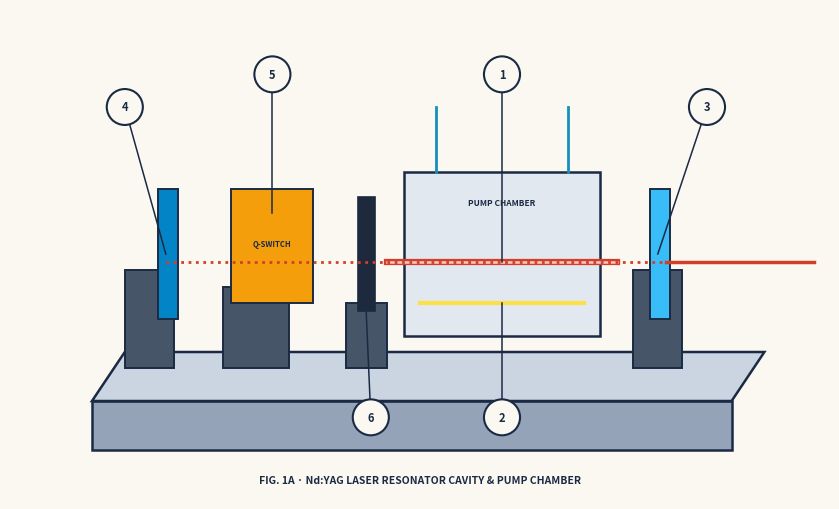
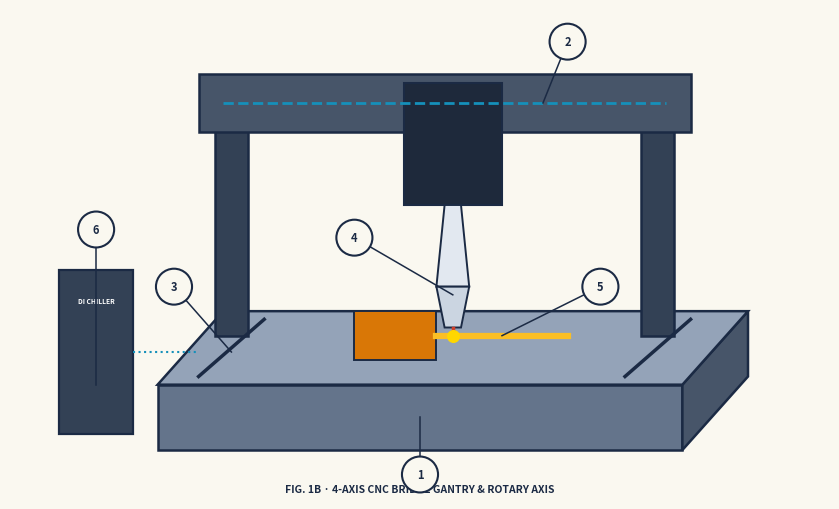
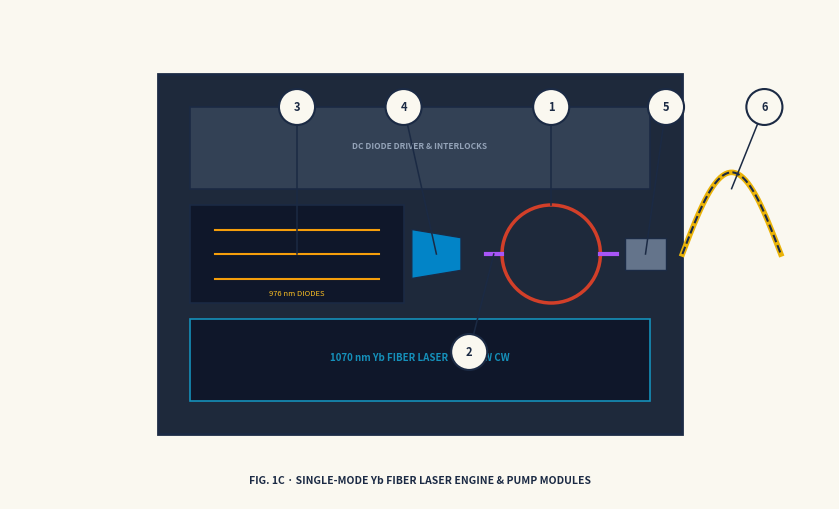
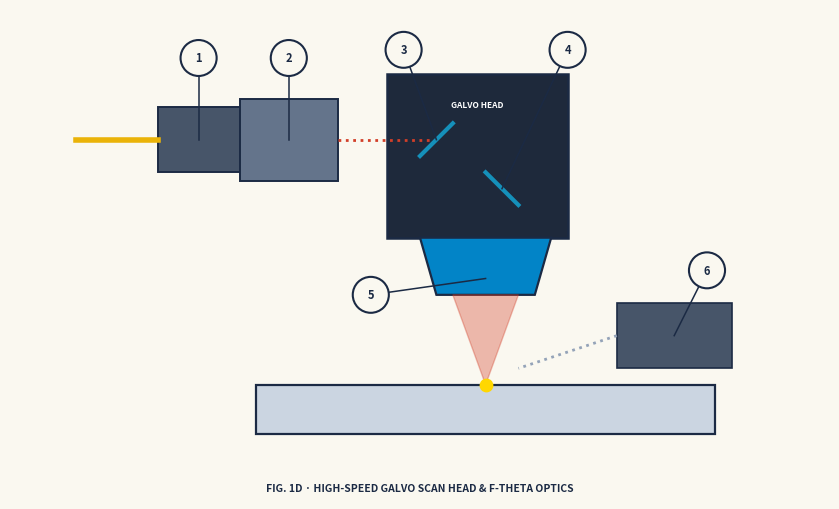

Recreate these plots in Python, in order.
import matplotlib
matplotlib.use('Agg')
import matplotlib.pyplot as plt
import matplotlib.patches as patches
import numpy as np

BG_COLOR = '#FAF8F0'
INK_DARK = '#1B2A44'
INK_SLATE = '#4E5A72'
ACCENT_RED = '#D23F29'
ACCENT_CYAN = '#1590BA'
ACCENT_ORANGE = '#E66A26'
PANEL_BG = '#F3EFE6'

def draw_callout(ax, num, px, py, cx, cy):
    ax.plot([px, cx], [py, cy], color=INK_DARK, lw=1.1, zorder=15)
    circle = plt.Circle((cx, cy), 2.2, facecolor=BG_COLOR, edgecolor=INK_DARK, lw=1.5, zorder=20)
    ax.add_patch(circle)
    ax.text(cx, cy, str(num), color=INK_DARK, fontsize=8, fontweight='bold', ha='center', va='center', zorder=25)

# --- 1A: Nd:YAG Resonator Cavity ---
def draw_fig1a():
    fig, ax = plt.subplots(figsize=(8.5, 5.2), dpi=300)
    fig.patch.set_facecolor(BG_COLOR)
    ax.set_facecolor(BG_COLOR)
    ax.set_xlim(0, 100)
    ax.set_ylim(0, 60)
    ax.axis('off')

    # Aluminum resonator rail / optical bench
    bench = patches.Polygon([[10, 12], [88, 12], [92, 18], [14, 18]], closed=True,
                            facecolor='#CBD5E1', edgecolor=INK_DARK, lw=1.8)
    bench_front = patches.Rectangle((10, 6), 78, 6, facecolor='#94A3B8', edgecolor=INK_DARK, lw=1.8)
    ax.add_patch(bench_front)
    ax.add_patch(bench)

    # 4: Rear Total Reflector Mirror Mount (100% HR @ 1064 nm)
    m1_base = patches.Rectangle((14, 16), 6, 12, facecolor='#475569', edgecolor=INK_DARK, lw=1.4)
    m1_mirror = patches.Rectangle((18, 22), 2.5, 16, facecolor='#0284C7', edgecolor=INK_DARK, lw=1.4)
    ax.add_patch(m1_base)
    ax.add_patch(m1_mirror)

    # 5: EO Q-Switch Crystal Assembly (Pockels Cell)
    qs_base = patches.Rectangle((26, 16), 8, 10, facecolor='#475569', edgecolor=INK_DARK, lw=1.4)
    qs_box = patches.Rectangle((27, 24), 10, 14, facecolor='#F59E0B', edgecolor=INK_DARK, lw=1.4)
    ax.add_patch(qs_base)
    ax.add_patch(qs_box)
    ax.text(32, 31, "Q-SWITCH", color=INK_DARK, fontsize=5.5, fontweight='bold', ha='center')

    # 6: Intra-Cavity Aperture / Polarizer
    ap_base = patches.Rectangle((41, 16), 5, 8, facecolor='#475569', edgecolor=INK_DARK, lw=1.4)
    ap_plate = patches.Rectangle((42.5, 23), 2, 14, facecolor='#1E293B', edgecolor=INK_DARK, lw=1.2)
    ax.add_patch(ap_base)
    ax.add_patch(ap_plate)

    # 2: Gold-Plated Elliptical Pump Chamber & 1: Nd:YAG Rod
    pump_chamber = patches.Rectangle((48, 20), 24, 20, facecolor='#E2E8F0', edgecolor=INK_DARK, lw=1.8)
    ax.add_patch(pump_chamber)
    # Coolant tubes
    ax.plot([52, 52], [40, 48], color=ACCENT_CYAN, lw=2)
    ax.plot([68, 68], [40, 48], color=ACCENT_CYAN, lw=2)
    ax.text(60, 36, "PUMP CHAMBER", color=INK_DARK, fontsize=6, fontweight='bold', ha='center')
    # Nd:YAG Crystal Rod (1)
    ax.plot([46, 74], [29, 29], color=ACCENT_RED, lw=4.5)
    ax.plot([46, 74], [29, 29], color='#FECACA', lw=1.8)
    # Flashlamp (2)
    ax.plot([50, 70], [24, 24], color='#FDE047', lw=3)

    # 3: Output Coupler (OC) Mirror Mount (T = 40%)
    m2_base = patches.Rectangle((76, 16), 6, 12, facecolor='#475569', edgecolor=INK_DARK, lw=1.4)
    m2_mirror = patches.Rectangle((78, 22), 2.5, 16, facecolor='#38BDF8', edgecolor=INK_DARK, lw=1.4)
    ax.add_patch(m2_base)
    ax.add_patch(m2_mirror)

    # Laser Beam exiting resonator
    ax.plot([19, 96], [29, 29], color=ACCENT_RED, lw=2, linestyle=':')
    ax.plot([80, 98], [29, 29], color=ACCENT_RED, lw=2.5)

    # Callouts (1 to 6)
    draw_callout(ax, 1, 60, 29, 60, 52)   # 1 Nd:YAG Rod
    draw_callout(ax, 2, 60, 24, 60, 10)   # 2 Flashlamp Pump Chamber
    draw_callout(ax, 3, 79, 30, 85, 48)   # 3 Output Coupler Mirror
    draw_callout(ax, 4, 19, 30, 14, 48)   # 4 Rear Total Reflector
    draw_callout(ax, 5, 32, 35, 32, 52)   # 5 EO Q-Switch
    draw_callout(ax, 6, 43, 33, 44, 10)   # 6 Polarizer & Aperture

    ax.text(50, 2, "FIG. 1A · Nd:YAG LASER RESONATOR CAVITY & PUMP CHAMBER",
            color=INK_DARK, fontsize=7.5, fontweight='bold', ha='center')

    plt.tight_layout()
    plt.savefig('fig_1a_resonator.png', dpi=300, facecolor=BG_COLOR)
    plt.close()

# --- 1B: 4-Axis CNC Gantry ---
def draw_fig1b():
    fig, ax = plt.subplots(figsize=(8.5, 5.2), dpi=300)
    fig.patch.set_facecolor(BG_COLOR)
    ax.set_facecolor(BG_COLOR)
    ax.set_xlim(0, 100)
    ax.set_ylim(0, 60)
    ax.axis('off')

    # 1: Synthetic Granite Machine Base
    base_top = patches.Polygon([[18, 14], [82, 14], [90, 23], [26, 23]], closed=True,
                               facecolor='#94A3B8', edgecolor=INK_DARK, lw=1.8)
    base_front = patches.Rectangle((18, 6), 64, 8, facecolor='#64748B', edgecolor=INK_DARK, lw=1.8)
    base_side = patches.Polygon([[82, 6], [90, 15], [90, 23], [82, 14]], closed=True,
                                facecolor='#475569', edgecolor=INK_DARK, lw=1.8)
    ax.add_patch(base_front)
    ax.add_patch(base_side)
    ax.add_patch(base_top)

    # 3: X-Axis Linear Motion Guide Rails
    ax.plot([23, 31], [15, 22], color=INK_DARK, lw=2.5)
    ax.plot([75, 83], [15, 22], color=INK_DARK, lw=2.5)

    # 5: Rotary Indexing Chuck (A-Axis) & Workpiece
    chuck = patches.Rectangle((42, 17), 10, 6, facecolor='#D97706', edgecolor=INK_DARK, lw=1.4)
    ax.add_patch(chuck)
    # Cylindrical workpiece
    ax.plot([52, 68], [20, 20], color='#FBBF24', lw=4.5)

    # Gantry Uprights & Crossbeam
    col_l = patches.Polygon([[25, 20], [29, 20], [29, 48], [25, 48]], closed=True,
                            facecolor='#334155', edgecolor=INK_DARK, lw=1.8)
    col_r = patches.Polygon([[77, 20], [81, 20], [81, 48], [77, 48]], closed=True,
                            facecolor='#334155', edgecolor=INK_DARK, lw=1.8)
    beam = patches.Polygon([[23, 45], [83, 45], [83, 52], [23, 52]], closed=True,
                           facecolor='#475569', edgecolor=INK_DARK, lw=1.8)
    ax.add_patch(col_l)
    ax.add_patch(col_r)
    ax.add_patch(beam)

    # 2: Y-Axis Precision Ballscrew & Z-Carriage
    ax.plot([26, 80], [48.5, 48.5], color=ACCENT_CYAN, lw=2, linestyle='--')
    z_slide = patches.Rectangle((48, 36), 12, 15, facecolor='#1E293B', edgecolor=INK_DARK, lw=1.5)
    ax.add_patch(z_slide)

    # 4: Coaxial Cutting Head & Supersonic Nozzle
    head = patches.Polygon([[52, 26], [56, 26], [55, 36], [53, 36]], closed=True,
                           facecolor='#E2E8F0', edgecolor=INK_DARK, lw=1.4)
    nozzle = patches.Polygon([[53, 21], [55, 21], [56, 26], [52, 26]], closed=True,
                             facecolor='#CBD5E1', edgecolor=INK_DARK, lw=1.4)
    ax.add_patch(head)
    ax.add_patch(nozzle)
    # Laser focus cone
    ax.plot([54, 54], [21, 20], color=ACCENT_RED, lw=2.5)
    ax.scatter([54], [20], color='#FFD700', s=70, zorder=12)

    # 6: Closed-Loop DI Water Chiller Unit beside gantry
    chiller = patches.Rectangle((6, 8), 9, 20, facecolor='#334155', edgecolor=INK_DARK, lw=1.6)
    ax.add_patch(chiller)
    ax.text(10.5, 24, "DI CHILLER", color='white', fontsize=4.8, fontweight='bold', ha='center')
    ax.plot([15, 23], [18, 18], color=ACCENT_CYAN, lw=1.5, linestyle=':')

    # Callouts (1 to 6)
    draw_callout(ax, 1, 50, 10, 50, 3)    # 1 Granite Base
    draw_callout(ax, 2, 65, 48.5, 68, 56) # 2 Ballscrews
    draw_callout(ax, 3, 27, 18, 20, 26)   # 3 Linear Guide Rails
    draw_callout(ax, 4, 54, 25, 42, 32)   # 4 Cutting Head & Nozzle
    draw_callout(ax, 5, 60, 20, 72, 26)   # 5 Rotary A-Axis Chuck
    draw_callout(ax, 6, 10.5, 14, 10.5, 33) # 6 DI Water Chiller

    ax.text(50, 0.8, "FIG. 1B · 4-AXIS CNC BRIDGE GANTRY & ROTARY AXIS",
            color=INK_DARK, fontsize=7.5, fontweight='bold', ha='center')

    plt.tight_layout()
    plt.savefig('fig_1b_gantry.png', dpi=300, facecolor=BG_COLOR)
    plt.close()

# --- 1C: Fiber Laser Engine ---
def draw_fig1c():
    fig, ax = plt.subplots(figsize=(8.5, 5.2), dpi=300)
    fig.patch.set_facecolor(BG_COLOR)
    ax.set_facecolor(BG_COLOR)
    ax.set_xlim(0, 100)
    ax.set_ylim(0, 60)
    ax.axis('off')

    # Main 19" Industrial Cabinet
    cab = patches.Rectangle((18, 8), 64, 44, facecolor='#1E293B', edgecolor=INK_DARK, lw=2)
    ax.add_patch(cab)

    # Rack module 1: DC Power & Diode Driver
    psu = patches.Rectangle((22, 38), 56, 10, facecolor='#334155', edgecolor=INK_DARK, lw=1.2)
    ax.add_patch(psu)
    ax.text(50, 43, "DC DIODE DRIVER & INTERLOCKS", color='#94A3B8', fontsize=6, fontweight='bold', ha='center')

    # Rack module 2: 3: 976 nm Pump Laser Diode Modules
    pumps = patches.Rectangle((22, 24), 26, 12, facecolor='#0F172A', edgecolor=INK_DARK, lw=1.2)
    ax.add_patch(pumps)
    for dy in [27, 30, 33]:
        ax.plot([25, 45], [dy, dy], color='#F59E0B', lw=1.5)
    ax.text(35, 25, "976 nm DIODES", color='#FBBF24', fontsize=5.5, ha='center')

    # 4: Fused Fiber Combiner
    comb = patches.Polygon([[49, 27], [55, 28], [55, 32], [49, 33]], closed=True,
                           facecolor='#0284C7', edgecolor=INK_DARK, lw=1)
    ax.add_patch(comb)

    # 1: Active Yb-Doped Double-Clad Fiber Spool & 2: FBGs
    spool = patches.Circle((66, 30), 6, facecolor='none', edgecolor=ACCENT_RED, lw=2.5)
    ax.add_patch(spool)
    # FBG marks
    ax.plot([58, 60], [30, 30], color='#A855F7', lw=3) # HR FBG
    ax.plot([72, 74], [30, 30], color='#A855F7', lw=3) # OC FBG

    # 5: Clad Mode Stripper (CMS)
    cms = patches.Rectangle((75, 28), 5, 4, facecolor='#64748B', edgecolor=INK_DARK, lw=1)
    ax.add_patch(cms)

    # 6: Armored QBH Cable Emerging from Cabinet
    t = np.linspace(0, 1, 40)
    cx = 82 + 12 * t
    cy = 30 + 10 * np.sin(np.pi * t)
    ax.plot(cx, cy, color='#EAB308', lw=4)
    ax.plot(cx, cy, color=INK_DARK, lw=1.5, linestyle='--')

    # Lower Rack: Control Interface & Display
    disp = patches.Rectangle((22, 12), 56, 10, facecolor='#0F172A', edgecolor=ACCENT_CYAN, lw=1.2)
    ax.add_patch(disp)
    ax.text(50, 17, "1070 nm Yb FIBER LASER · 1000 W CW", color=ACCENT_CYAN, fontsize=7, fontweight='bold', ha='center')

    # Callouts (1 to 6)
    draw_callout(ax, 1, 66, 36, 66, 48)   # 1 Yb Active Fiber
    draw_callout(ax, 2, 59, 30, 56, 18)   # 2 FBGs
    draw_callout(ax, 3, 35, 30, 35, 48)   # 3 976 nm Diodes
    draw_callout(ax, 4, 52, 30, 48, 48)   # 4 Combiner
    draw_callout(ax, 5, 77.5, 30, 80, 48) # 5 Clad Mode Stripper
    draw_callout(ax, 6, 88, 38, 92, 48)   # 6 QBH Cable

    ax.text(50, 2, "FIG. 1C · SINGLE-MODE Yb FIBER LASER ENGINE & PUMP MODULES",
            color=INK_DARK, fontsize=7.5, fontweight='bold', ha='center')

    plt.tight_layout()
    plt.savefig('fig_1c_fiber_engine.png', dpi=300, facecolor=BG_COLOR)
    plt.close()

# --- 1D: Galvo Scan Head & Optical Endstation ---
def draw_fig1d():
    fig, ax = plt.subplots(figsize=(8.5, 5.2), dpi=300)
    fig.patch.set_facecolor(BG_COLOR)
    ax.set_facecolor(BG_COLOR)
    ax.set_xlim(0, 100)
    ax.set_ylim(0, 60)
    ax.axis('off')

    # 1: QBH Fiber Receiver Socket & 2: Collimator Lens
    qbh = patches.Rectangle((18, 40), 10, 8, facecolor='#475569', edgecolor=INK_DARK, lw=1.4)
    collimator = patches.Rectangle((28, 39), 12, 10, facecolor='#64748B', edgecolor=INK_DARK, lw=1.4)
    ax.add_patch(qbh)
    ax.add_patch(collimator)
    # Yellow fiber entering
    ax.plot([8, 18], [44, 44], color='#EAB308', lw=4)

    # Collimated beam path
    ax.plot([40, 52], [44, 44], color=ACCENT_RED, lw=2, linestyle=':')

    # 3: X-Axis Galvo Mirror & 4: Y-Axis Galvo Mirror Housing
    galvo_housing = patches.Rectangle((46, 32), 22, 20, facecolor='#1E293B', edgecolor=INK_DARK, lw=1.8)
    ax.add_patch(galvo_housing)
    ax.text(57, 48, "GALVO HEAD", color='white', fontsize=6, fontweight='bold', ha='center')
    # Mirrors
    ax.plot([50, 54], [42, 46], color=ACCENT_CYAN, lw=3) # X mirror
    ax.plot([58, 62], [40, 36], color=ACCENT_CYAN, lw=3) # Y mirror

    # 5: Telecentric F-Theta Objective Lens
    ftheta = patches.Polygon([[50, 32], [66, 32], [64, 25], [52, 25]], closed=True,
                             facecolor='#0284C7', edgecolor=INK_DARK, lw=1.6)
    ax.add_patch(ftheta)

    # Focused Laser Beam Envelope
    cone = patches.Polygon([[54, 25], [62, 25], [58, 14]], closed=True,
                           facecolor=ACCENT_RED, alpha=0.35, edgecolor=ACCENT_RED, lw=1)
    ax.add_patch(cone)
    ax.scatter([58], [14], color='#FFD700', s=80, zorder=12)

    # Worktable surface & Honeycomb vacuum bed
    table = patches.Rectangle((30, 8), 56, 6, facecolor='#CBD5E1', edgecolor=INK_DARK, lw=1.6)
    ax.add_patch(table)

    # 6: Multi-Stage Fume Extractor Nozzle
    fume = patches.Rectangle((74, 16), 14, 8, facecolor='#475569', edgecolor=INK_DARK, lw=1.2)
    ax.add_patch(fume)
    ax.plot([74, 62], [20, 16], color='#94A3B8', lw=2, linestyle=':')

    # Callouts (1 to 6)
    draw_callout(ax, 1, 23, 44, 23, 54)   # 1 QBH Receiver
    draw_callout(ax, 2, 34, 44, 34, 54)   # 2 Collimator Lens
    draw_callout(ax, 3, 52, 44, 48, 55)   # 3 X-Galvo Mirror
    draw_callout(ax, 4, 60, 38, 68, 55)   # 4 Y-Galvo Mirror
    draw_callout(ax, 5, 58, 27, 44, 25)   # 5 F-Theta Lens
    draw_callout(ax, 6, 81, 20, 85, 28)   # 6 Fume Extractor

    ax.text(50, 1, "FIG. 1D · HIGH-SPEED GALVO SCAN HEAD & F-THETA OPTICS",
            color=INK_DARK, fontsize=7.5, fontweight='bold', ha='center')

    plt.tight_layout()
    plt.savefig('fig_1d_galvo_head.png', dpi=300, facecolor=BG_COLOR)
    plt.close()

if __name__ == '__main__':
    print("Generating 4 quadrant diagrams...")
    draw_fig1a()
    draw_fig1b()
    draw_fig1c()
    draw_fig1d()
    print("All 4 quadrant diagrams generated successfully!")
